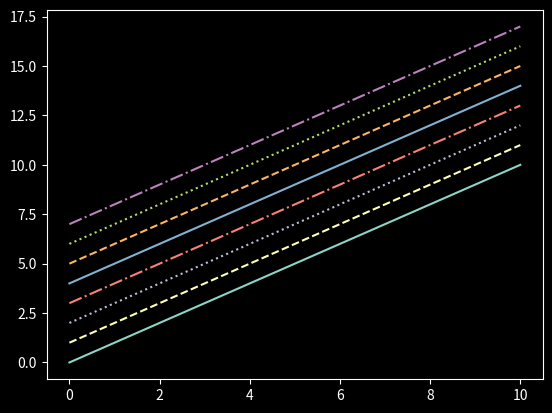

Recreate this plot in Python.
import numpy as np
import matplotlib.pyplot as plt


plt.style.use('dark_background')
# x range between 0~10, there is 100 elements in between
x = np.linspace(0,10,100)
fig = plt.figure()

#Different type of line test
plt.plot(x, x+0, linestyle='solid')
plt.plot(x, x+1, linestyle='dashed')
plt.plot(x, x+2, linestyle='dotted')
plt.plot(x, x+3, linestyle='dashdot')

plt.plot(x, x+4, linestyle='-')
plt.plot(x, x+5, linestyle='--')
plt.plot(x, x+6, linestyle=':')
plt.plot(x, x+7, linestyle='-.')

#Save as .png file
fig.savefig('my_figure6.png')

plt.show()
